The GitHub repository AYUSHMSINGH2004/PoultryHealth-Intelligence contains a labelled image folder "Roboflow Dataset" with 5 categories: bumblefoot, fowlpox, healthy, coryza, CRD. Examples follow, each with its label.

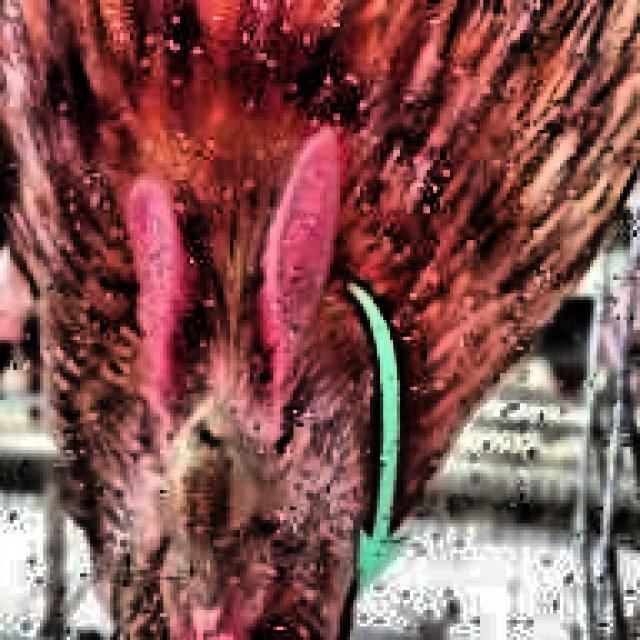
Label: coryza

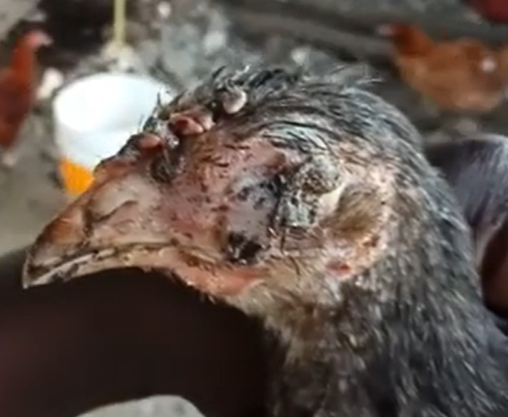
Label: fowlpox

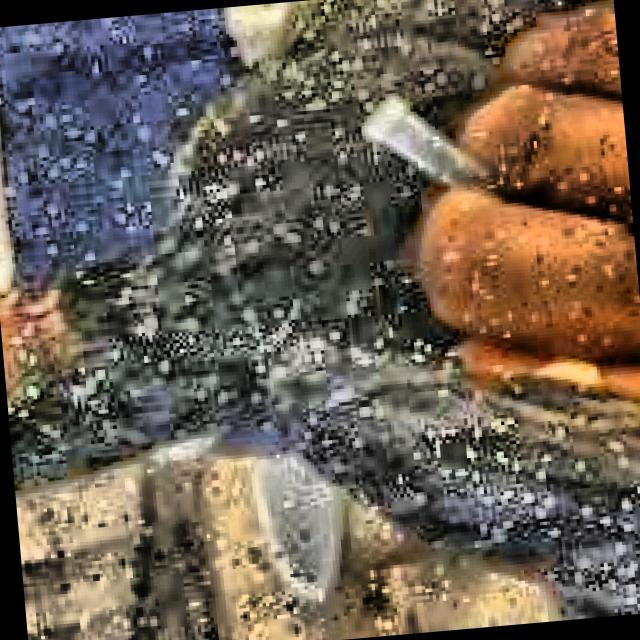
Label: coryza

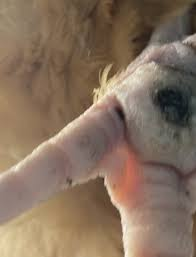
Label: bumblefoot

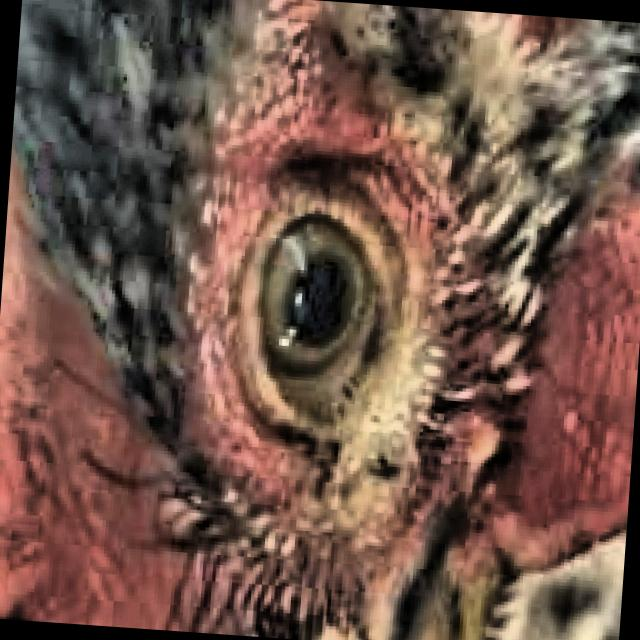
Label: healthy

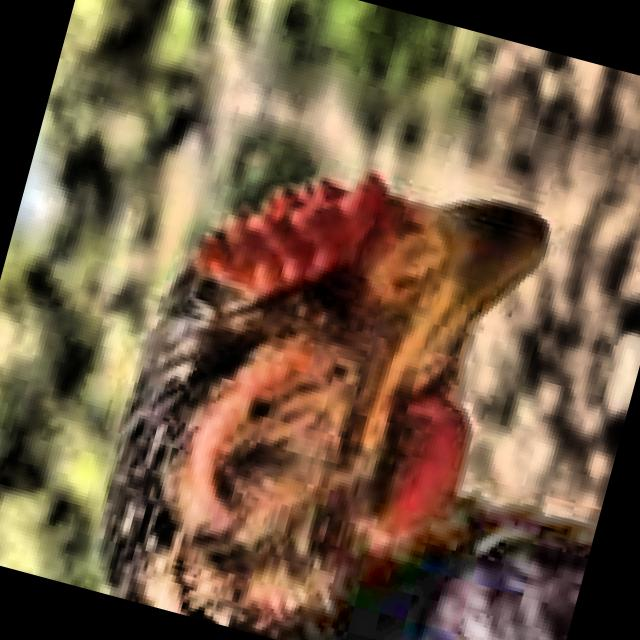
Label: CRD
